Run: headless pygame with SDL's dummy video driver; simulated clock (each Clock.tick advances the game by its frame time, no real sleeping); random seed 0; keys injected as events and as key.get_pressed() state; no mouse input.
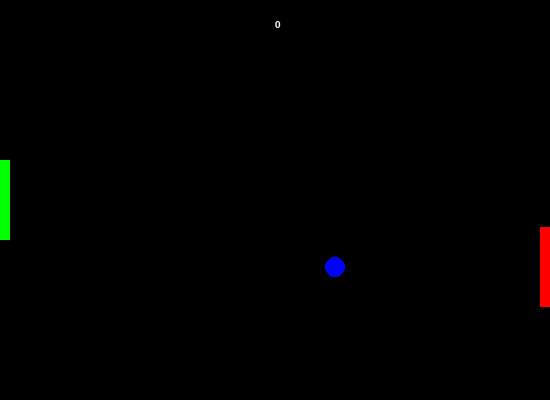
Frame 1 of 4 · flips 1–60 · no input
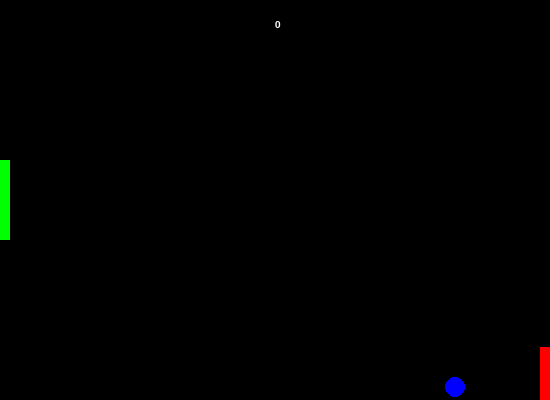
Frame 2 of 4 · flips 61–180 · tapped SPACE, RETURN · held RIGHT (→), D
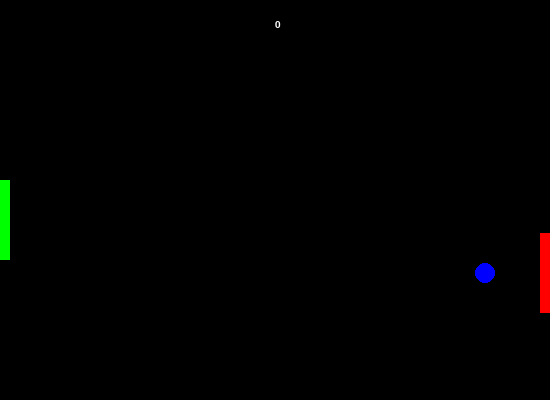
Frame 3 of 4 · flips 181–300 · held DOWN (↓), S
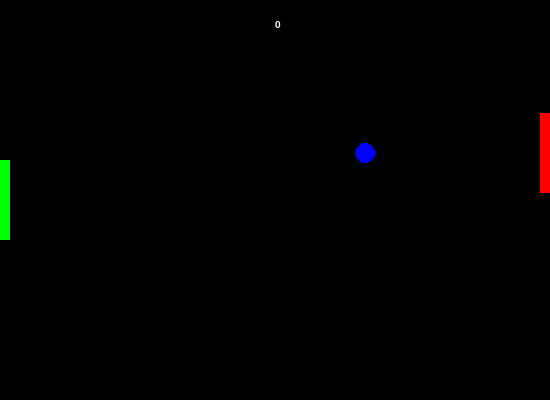
Frame 4 of 4 · flips 301–420 · held LEFT (←), A, UP (↑), W

The pygame program that drew these frames:

#PongGame v 1.0
#A clone of pong created using python and its module pygame
import pygame
import random

pygame.init()

szer_okna = 550
wys_okna = 400

window = pygame.display.set_mode((szer_okna,wys_okna))

wys_pal = 80
szer_pal = 10

x_p_pal = szer_okna - szer_pal
y_p_pal = wys_okna/2 - wys_pal/2
y_l_pal = wys_okna/2 - wys_pal/2
x_l_pal = 0
obszar_p_pal = pygame.Rect(x_p_pal, y_p_pal, szer_pal, wys_pal)
obszar_l_pal = pygame.Rect(x_l_pal, y_l_pal, szer_pal, wys_pal)

r_pilki = 10
x_pilki = szer_okna/2
y_pilki = random.randint(r_pilki, wys_okna - r_pilki)
kierunek_x = 1
kierunek_y = 1

punkty = 0

while True:
    for event in pygame.event.get():
        if event.type == pygame.QUIT:
            pygame.quit()
            quit()
        if event.type == pygame.KEYDOWN:
            if event.key == pygame.K_UP:
                y_l_pal = y_l_pal - 20
            if event.key == pygame.K_DOWN:
                y_l_pal = y_l_pal + 20
    window.fill((0,0,0))
    x_pilki = x_pilki + kierunek_x
    y_pilki = y_pilki + kierunek_y
    if y_pilki + r_pilki >= wys_okna or y_pilki - r_pilki <= 0:
        kierunek_y = kierunek_y * -1
    if x_pilki + r_pilki >= szer_okna - szer_pal :
        if y_pilki >= y_p_pal and y_pilki <= y_p_pal + wys_pal:
            kierunek_x = kierunek_x * -1
    if x_pilki - r_pilki <= szer_pal:
        kierunek_x = kierunek_x * -1
        punkty += 1
    if x_pilki > szer_okna:
        kierunek_x = 0
        kierunek_y = 0
        y_pilki = wys_okna * 2
        font = pygame.font.SysFont("Arial", 30)
        obraz_napisu = font.render("KONIEC GRY",1, (255,255,255))
        window.blit(obraz_napisu, (szer_okna/2,20))
    y_p_pal = y_pilki - wys_pal/2
    obszar_p_pal = pygame.Rect(x_p_pal, y_p_pal, szer_pal, wys_pal)
    obszar_l_pal = pygame.Rect(x_l_pal, y_l_pal, szer_pal, wys_pal)
    pygame.draw.rect(window, (255,0,0), obszar_p_pal)
    pygame.draw.rect(window, (0,255,0), obszar_l_pal)
    pygame.draw.circle(window, (0,0,255), (x_pilki, y_pilki), r_pilki)
    font = pygame.font.SysFont("Arial", 15)
    obraz_napisu = font.render(str(punkty) ,1, (255,255,255))
    window.blit(obraz_napisu, (szer_okna/2,20))
    pygame.time.wait(10)
    pygame.display.update()
